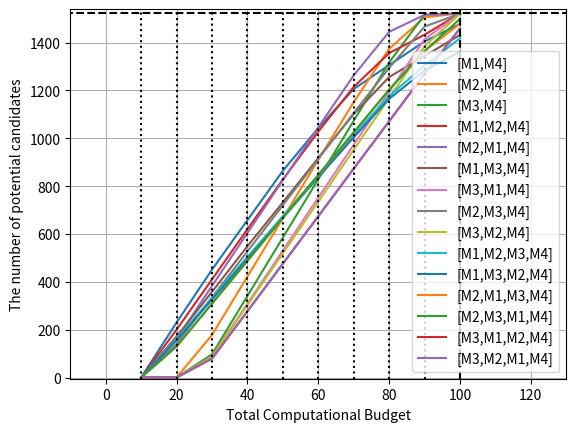

Here is the Python script that generated this plot:
import matplotlib.pyplot as plt

costPercent=[10,20,30,40,50,60,70,80,90,100]
p1=[0,230,451,658,864,1043,1206,1306,1405,1478]
p2=[0,0,178,422,666,910,1151,1374,1506,1522]
p3=[0,0,97,341,585,829,1073,1317,1517,1522]
p4=[0,200,410,620,828,1028,1215,1356,1433,1522]
p5=[0,161,383,604,825,1046,1263,1445,1516,1522]
p6=[0,171,358,549,732,918,1101,1256,1344,1432]
p7=[0,0,88,309,531,752,973,1194,1414,1522]
p8=[0,141,335,527,720,914,1106,1294,1467,1521]
p9=[0,0,86,303,519,735,952,1168,1385,1521]
p10=[0,162,333,504,675,845,1014,1177,1304,1418]
p11=[0,156,326,496,667,837,1004,1165,1283,1362]
p12=[0,130,309,487,668,845,1023,1203,1365,1479]
p13=[0,130,309,488,668,847,1025,1203,1365,1499]
p14=[0,0,79,277,476,674,873,1071,1270,1459]
p15=[0,0,79,277,476,674,873,1071,1270,1459]


plt.plot(costPercent,p1)
plt.plot(costPercent,p2)
plt.plot(costPercent,p3)
plt.plot(costPercent,p4)
plt.plot(costPercent,p5)
plt.plot(costPercent,p6)
plt.plot(costPercent,p7)
plt.plot(costPercent,p8)
plt.plot(costPercent,p9)
plt.plot(costPercent,p10)
plt.plot(costPercent,p11)
plt.plot(costPercent,p12)
plt.plot(costPercent,p13)
plt.plot(costPercent,p14)
plt.plot(costPercent,p15)

plt.legend(["[M1,M4]", "[M2,M4]","[M3,M4]","[M1,M2,M4]","[M2,M1,M4]","[M1,M3,M4]","[M3,M1,M4]","[M2,M3,M4]","[M3,M2,M4]","[M1,M2,M3,M4]","[M1,M3,M2,M4]","[M2,M1,M3,M4]","[M2,M3,M1,M4]","[M3,M1,M2,M4]","[M3,M2,M1,M4]"])

plt.axvline(x=10, ymin=0, ymax=1540,color="black", linestyle=":")
plt.axvline(x=20, ymin=0, ymax=1540,color="black", linestyle=":")
plt.axvline(x=30, ymin=0, ymax=1540,color="black", linestyle=":")
plt.axvline(x=40, ymin=0, ymax=1540,color="black", linestyle=":")
plt.axvline(x=50, ymin=0, ymax=1540,color="black", linestyle=":")
plt.axvline(x=60, ymin=0, ymax=1540,color="black", linestyle=":")
plt.axvline(x=70, ymin=0, ymax=1540,color="black", linestyle=":")
plt.axvline(x=80, ymin=0, ymax=1540,color="black", linestyle=":")
plt.axvline(x=90, ymin=0, ymax=1540,color="black", linestyle=":")
plt.axvline(x=100, ymin=0, ymax=1540,color="black", linestyle="--")

plt.axhline(y=1522, xmin=-10, xmax=130,color="black",linestyle="--")

plt.xlim(-10,130)
plt.ylim(-5,1540)

plt.xlabel('Total Computational Budget')
plt.ylabel('The number of potential candidates')
#plt.plot(x,y)

plt.grid()
plt.show()
